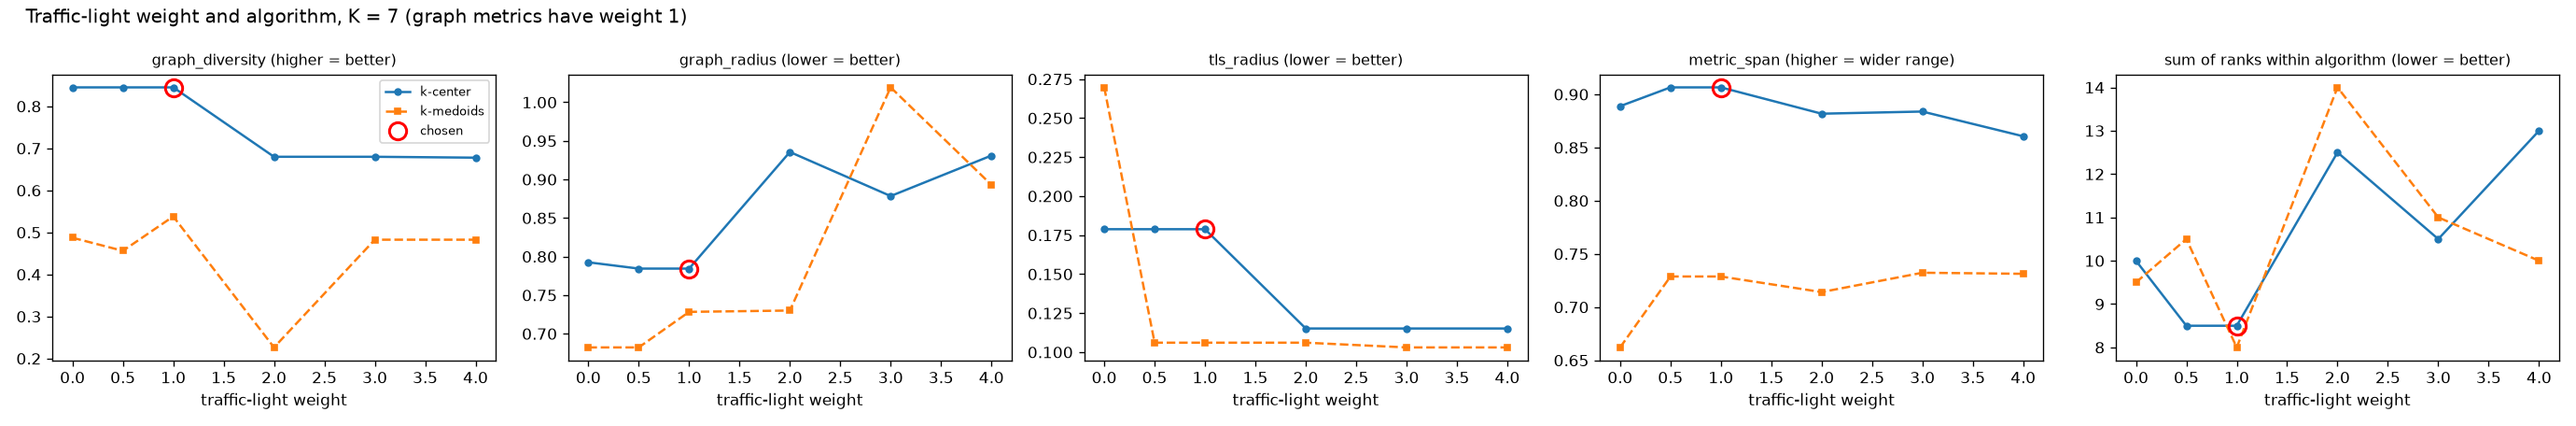

The file beside this chart, header and first rows:
method, w_tls, graph_diversity, graph_radius, tls_radius, graph_mean_distance, metric_span, rank_sum, distance_from_equal_weights, shared_with_chosen
k-center, 0.0, 0.8451, 0.7926, 0.1788, 0.5072, 0.8889, 10.0, 1.0, 5
k-center, 0.5, 0.8451, 0.7844, 0.1788, 0.4933, 0.9066, 8.5, 0.5, 7
k-center, 1.0, 0.8451, 0.7844, 0.1788, 0.4933, 0.9066, 8.5, 0.0, 7
k-center, 2.0, 0.68, 0.9356, 0.1152, 0.509, 0.8818, 12.5, 1.0, 3
k-center, 3.0, 0.68, 0.8784, 0.1152, 0.5061, 0.8838, 10.5, 2.0, 4
k-center, 4.0, 0.6779, 0.9309, 0.1152, 0.5119, 0.8606, 13.0, 3.0, 2
k-medoids, 0.0, 0.4874, 0.6823, 0.2697, 0.4018, 0.6621, 9.5, 1.0, 0
k-medoids, 0.5, 0.4562, 0.6823, 0.1061, 0.3933, 0.7288, 10.5, 0.5, 0
k-medoids, 1.0, 0.538, 0.7283, 0.1061, 0.4013, 0.7288, 8.0, 0.0, 0
k-medoids, 2.0, 0.2265, 0.7301, 0.1061, 0.4047, 0.7141, 14.0, 1.0, 0
k-medoids, 3.0, 0.4827, 1.019, 0.103, 0.4103, 0.7323, 11.0, 2.0, 0
k-medoids, 4.0, 0.4827, 0.893, 0.103, 0.4029, 0.7313, 10.0, 3.0, 0
